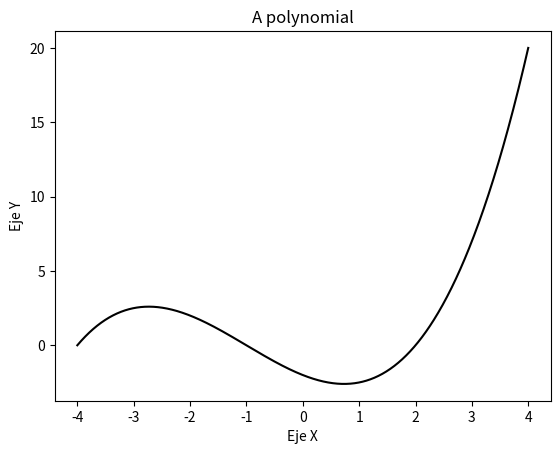

Write Python code to recreate this figure.
import numpy as np 
import matplotlib.pyplot as plt 

X= np.linspace(-4, 4, 1024)
Y = .25 * (X + 4.) * (X + 1.) * (X -2.)

plt.title('A polynomial')
plt.xlabel('Eje X')
plt.ylabel('Eje Y')
plt.plot(X, Y, c = 'k')
plt.show()